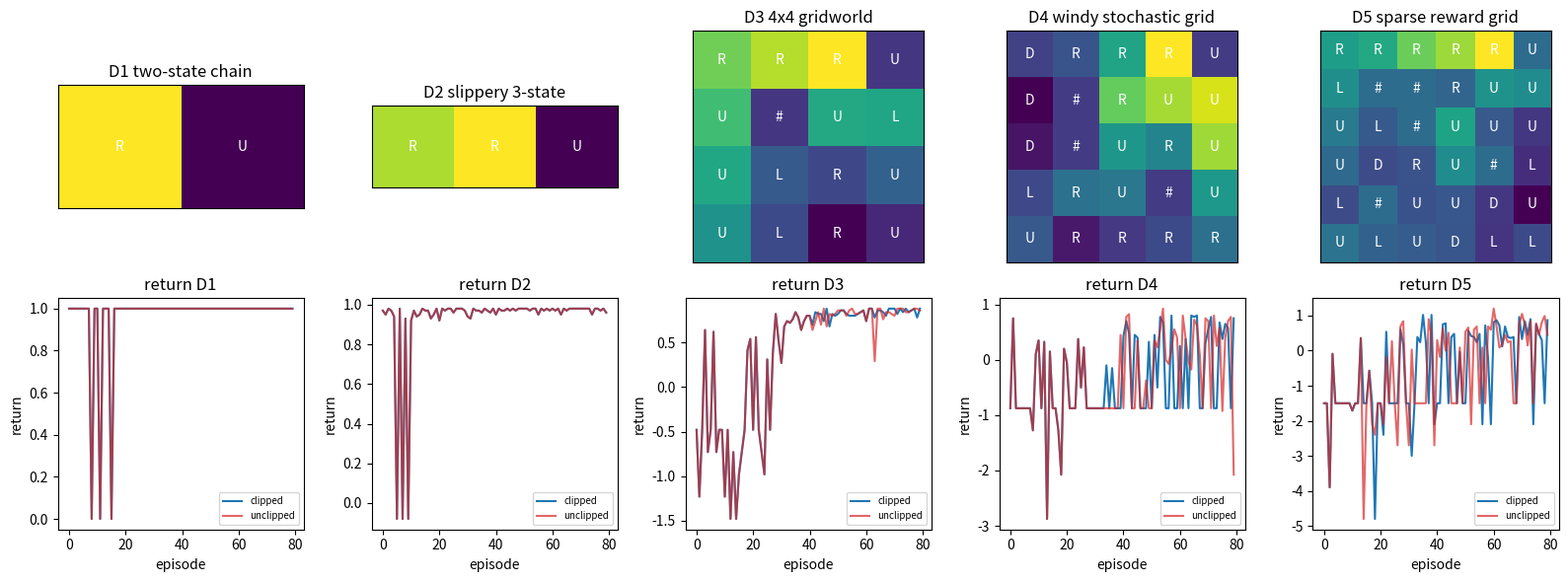

Reproduce this figure in Python.

import math
import random
from dataclasses import dataclass

import matplotlib.pyplot as plt
import numpy as np

SEED = 1113
rng = np.random.default_rng(SEED)
random.seed(SEED)

ACTIONS = np.array([
    [-1, 0],
    [1, 0],
    [0, -1],
    [0, 1],
])
ACTION_NAMES = np.array(["U", "D", "L", "R"])

@dataclass
class LadderEnv:
    name: str
    height: int
    width: int
    start: tuple
    goal: tuple
    walls: tuple
    slip: float
    wind: float
    step_cost: float
    goal_reward: float
    traps: dict
    max_steps: int
    continuous: bool = False

    @property
    def n_states(self):
        return self.height * self.width

    @property
    def n_actions(self):
        return len(ACTIONS)

    def state_index(self, pos):
        row, col = pos
        return row * self.width + col

    def index_state(self, idx):
        row = idx // self.width
        col = idx % self.width
        return (row, col)

    def reset(self):
        return self.state_index(self.start)

    def move(self, pos, action, local_rng):
        actual = int(action)
        if local_rng.random() < self.slip:
            actual = int(local_rng.integers(0, self.n_actions))
        delta = ACTIONS[actual].copy()
        if self.wind > 0.0 and local_rng.random() < self.wind:
            delta = delta + np.array([-1, 0])
        nxt = (pos[0] + int(delta[0]), pos[1] + int(delta[1]))
        bad_row = nxt[0] < 0 or nxt[0] >= self.height
        bad_col = nxt[1] < 0 or nxt[1] >= self.width
        if bad_row or bad_col or nxt in self.walls:
            nxt = pos
        return nxt

    def step(self, state, action, local_rng):
        pos = self.index_state(int(state))
        nxt = self.move(pos, action, local_rng)
        reward = self.step_cost
        done = False
        if nxt in self.traps:
            reward = reward + float(self.traps[nxt])
        if nxt == self.goal:
            reward = reward + self.goal_reward
            done = True
        return self.state_index(nxt), reward, done


def make_rl_ladder(continuous=False):
    envs = []
    envs.append(LadderEnv("D1 two-state chain", 1, 2, (0, 0), (0, 1), tuple(), 0.0, 0.0, 0.0, 1.0, {}, 4, continuous))
    envs.append(LadderEnv("D2 slippery 3-state", 1, 3, (0, 0), (0, 2), tuple(), 0.15, 0.0, -0.01, 1.0, {}, 8, continuous))
    envs.append(LadderEnv("D3 4x4 gridworld", 4, 4, (3, 0), (0, 3), ((1, 1),), 0.05, 0.0, -0.02, 1.0, {(2, 2): -0.25}, 24, continuous))
    envs.append(LadderEnv("D4 windy stochastic grid", 5, 5, (4, 0), (0, 4), ((1, 1), (2, 1), (3, 3)), 0.12, 0.18, -0.025, 1.1, {(2, 3): -0.4}, 35, continuous))
    envs.append(LadderEnv("D5 sparse reward grid", 6, 6, (5, 0), (0, 5), ((1, 1), (1, 2), (2, 2), (3, 4), (4, 1)), 0.18, 0.20, -0.03, 1.5, {(2, 4): -0.6, (4, 4): -0.3}, 50, continuous))
    return envs


def softmax(logits):
    shifted = logits - np.max(logits, axis=-1, keepdims=True)
    exp_logits = np.exp(shifted)
    return exp_logits / np.sum(exp_logits, axis=-1, keepdims=True)


def discounted_returns(rewards, gamma):
    returns = np.zeros(len(rewards), dtype=float)
    running = 0.0
    for t in range(len(rewards) - 1, -1, -1):
        running = float(rewards[t]) + gamma * running
        returns[t] = running
    return returns


def rollout(env, logits, local_rng, gamma=0.9):
    states = []
    actions = []
    rewards = []
    state = env.reset()
    for _ in range(env.max_steps):
        probs = softmax(logits[state])
        action = int(local_rng.choice(env.n_actions, p=probs))
        next_state, reward, done = env.step(state, action, local_rng)
        states.append(state)
        actions.append(action)
        rewards.append(reward)
        state = next_state
        if done:
            break
    returns = discounted_returns(np.array(rewards), gamma)
    return np.array(states), np.array(actions), np.array(rewards), returns


def evaluate_policy(env, logits, episodes=20, gamma=0.9):
    values = []
    local_rng = np.random.default_rng(SEED + env.n_states)
    for _ in range(episodes):
        _, _, rewards, _ = rollout(env, logits, local_rng, gamma)
        values.append(float(np.sum(rewards)))
    return float(np.mean(values))


def value_iteration(env, gamma=0.9, iterations=120):
    values = np.zeros(env.n_states)
    local_rng = np.random.default_rng(SEED)
    for _ in range(iterations):
        new_values = values.copy()
        for state in range(env.n_states):
            pos = env.index_state(state)
            if pos == env.goal:
                continue
            q_values = []
            for action in range(env.n_actions):
                next_state, reward, done = env.step(state, action, local_rng)
                q_values.append(reward + gamma * values[next_state] * (1.0 - float(done)))
            new_values[state] = np.max(q_values)
        values = new_values
    return values


def greedy_logits_from_values(env, values, gamma=0.9, scale=5.0):
    logits = np.zeros((env.n_states, env.n_actions))
    local_rng = np.random.default_rng(SEED + 7)
    for state in range(env.n_states):
        for action in range(env.n_actions):
            next_state, reward, done = env.step(state, action, local_rng)
            logits[state, action] = scale * (reward + gamma * values[next_state] * (1.0 - float(done)))
    return logits


def plot_policy_panel(ax, env, values, logits, title):
    grid = values.reshape(env.height, env.width)
    ax.imshow(grid, cmap="viridis")
    probs = softmax(logits)
    for state in range(env.n_states):
        row, col = env.index_state(state)
        if (row, col) in env.walls:
            ax.text(col, row, "#", ha="center", va="center", color="white")
            continue
        best = int(np.argmax(probs[state]))
        ax.text(col, row, ACTION_NAMES[best], ha="center", va="center", color="white")
    ax.set_title(title)
    ax.set_xticks([])
    ax.set_yticks([])


def summarize_ladder(envs):
    for env in envs:
        print(env.name, "states", env.n_states, "actions", env.n_actions, "slip", env.slip, "wind", env.wind)
        print("start", env.start, "goal", env.goal, "walls", len(env.walls), "traps", env.traps)


def train_reinforce(env, episodes=80, gamma=0.9, lr=0.08, baseline=True):
    logits = np.zeros((env.n_states, env.n_actions))
    value = np.zeros(env.n_states)
    curve = []
    local_rng = np.random.default_rng(SEED + env.n_states)
    for _ in range(episodes):
        states, actions, rewards, returns = rollout(env, logits, local_rng, gamma)
        if len(states) == 0:
            continue
        advantages = returns.copy()
        if baseline:
            advantages = returns - value[states]
            for state, target in zip(states, returns):
                value[state] = value[state] + 0.15 * (target - value[state])
        for state, action, advantage in zip(states, actions, advantages):
            probs = softmax(logits[state])
            grad = -probs
            grad[action] = grad[action] + 1.0
            logits[state] = logits[state] + lr * advantage * grad
        curve.append(float(np.sum(rewards)))
    return logits, value, np.array(curve)


def train_actor_critic(env, episodes=80, gamma=0.9, actor_lr=0.05, critic_lr=0.12, normalize=True):
    logits = np.zeros((env.n_states, env.n_actions))
    value = np.zeros(env.n_states)
    curve = []
    local_rng = np.random.default_rng(SEED + 2 * env.n_states)
    for _ in range(episodes):
        states = []
        actions = []
        deltas = []
        rewards = []
        state = env.reset()
        for _ in range(env.max_steps):
            probs = softmax(logits[state])
            action = int(local_rng.choice(env.n_actions, p=probs))
            next_state, reward, done = env.step(state, action, local_rng)
            target = reward + gamma * value[next_state] * (1.0 - float(done))
            delta = target - value[state]
            value[state] = value[state] + critic_lr * delta
            states.append(state)
            actions.append(action)
            deltas.append(delta)
            rewards.append(reward)
            state = next_state
            if done:
                break
        advantages = np.array(deltas)
        if normalize and len(advantages) > 1:
            advantages = (advantages - np.mean(advantages)) / (np.std(advantages) + 1e-8)
        for state, action, advantage in zip(states, actions, advantages):
            probs = softmax(logits[state])
            grad = -probs
            grad[action] = grad[action] + 1.0
            logits[state] = logits[state] + actor_lr * advantage * grad
        curve.append(float(np.sum(rewards)))
    return logits, value, np.array(curve)


def gae_advantages(rewards, values, next_values, dones, gamma=0.9, lam=0.95):
    deltas = rewards + gamma * next_values * (1.0 - dones) - values
    adv = np.zeros_like(rewards, dtype=float)
    running = 0.0
    for t in range(len(rewards) - 1, -1, -1):
        running = deltas[t] + gamma * lam * (1.0 - dones[t]) * running
        adv[t] = running
    return deltas, adv


def train_gae_policy(env, lam=0.95, episodes=80, gamma=0.9):
    logits = np.zeros((env.n_states, env.n_actions))
    value = np.zeros(env.n_states)
    curve = []
    local_rng = np.random.default_rng(SEED + int(100 * lam) + env.n_states)
    for _ in range(episodes):
        states, actions, rewards, returns = rollout(env, logits, local_rng, gamma)
        if len(states) == 0:
            continue
        next_values = np.zeros(len(states))
        dones = np.zeros(len(states))
        for i, state in enumerate(states):
            if i + 1 < len(states):
                next_values[i] = value[states[i + 1]]
            else:
                dones[i] = 1.0
        _, advantages = gae_advantages(rewards, value[states], next_values, dones, gamma, lam)
        for state, target in zip(states, returns):
            value[state] = value[state] + 0.12 * (target - value[state])
        if len(advantages) > 1:
            advantages = (advantages - np.mean(advantages)) / (np.std(advantages) + 1e-8)
        for state, action, advantage in zip(states, actions, advantages):
            probs = softmax(logits[state])
            grad = -probs
            grad[action] = grad[action] + 1.0
            logits[state] = logits[state] + 0.05 * advantage * grad
        curve.append(float(np.sum(rewards)))
    return logits, value, np.array(curve)


def ppo_surrogate(old_probs, new_probs, actions, advantages, clip=0.2):
    chosen_old = old_probs[np.arange(len(actions)), actions]
    chosen_new = new_probs[np.arange(len(actions)), actions]
    ratios = chosen_new / np.maximum(chosen_old, 1e-8)
    unclipped = ratios * advantages
    clipped = np.clip(ratios, 1.0 - clip, 1.0 + clip) * advantages
    return ratios, np.minimum(unclipped, clipped)


def train_ppo(env, episodes=80, gamma=0.9, clip=0.2, clipped=True):
    logits = np.zeros((env.n_states, env.n_actions))
    value = np.zeros(env.n_states)
    curve = []
    local_rng = np.random.default_rng(SEED + 3 * env.n_states)
    for _ in range(episodes):
        states, actions, rewards, returns = rollout(env, logits, local_rng, gamma)
        if len(states) == 0:
            continue
        old_probs = softmax(logits[states])
        advantages = returns - value[states]
        if len(advantages) > 1:
            advantages = (advantages - np.mean(advantages)) / (np.std(advantages) + 1e-8)
        for _epoch in range(3):
            new_probs = softmax(logits[states])
            ratios, weights = ppo_surrogate(old_probs, new_probs, actions, advantages, clip)
            if not clipped:
                weights = ratios * advantages
            for state, action, weight in zip(states, actions, weights):
                probs = softmax(logits[state])
                grad = -probs
                grad[action] = grad[action] + 1.0
                logits[state] = logits[state] + 0.04 * weight * grad
        for state, target in zip(states, returns):
            value[state] = value[state] + 0.15 * (target - value[state])
        curve.append(float(np.sum(rewards)))
    return logits, value, np.array(curve)


def distributional_backup(rewards, gamma):
    atoms = discounted_returns(np.array(rewards, dtype=float), gamma)
    probs = np.ones_like(atoms) / len(atoms)
    return atoms, probs, float(atoms[0])


def train_distributional(env, atoms=21, episodes=60, gamma=0.9):
    support = np.linspace(-1.0, 2.0, atoms)
    pmf = np.ones((env.n_states, env.n_actions, atoms)) / atoms
    logits = np.zeros((env.n_states, env.n_actions))
    curve = []
    errors = []
    optimal = value_iteration(env, gamma)
    local_rng = np.random.default_rng(SEED + 4 * env.n_states)
    for _ in range(episodes):
        state = env.reset()
        episode_reward = 0.0
        for _step in range(env.max_steps):
            means = np.sum(pmf[state] * support[None, :], axis=1)
            action = int(np.argmax(means + local_rng.normal(0.0, 0.03, env.n_actions)))
            next_state, reward, done = env.step(state, action, local_rng)
            next_action = int(np.argmax(np.sum(pmf[next_state] * support[None, :], axis=1)))
            shifted = reward + gamma * support * (1.0 - float(done))
            target = np.interp(support, shifted, pmf[next_state, next_action], left=0.0, right=0.0)
            if np.sum(target) <= 0.0:
                nearest = int(np.argmin(np.abs(support - reward)))
                target = np.zeros(atoms)
                target[nearest] = 1.0
            target = target / np.sum(target)
            pmf[state, action] = 0.9 * pmf[state, action] + 0.1 * target
            episode_reward = episode_reward + reward
            state = next_state
            if done:
                break
        learned = np.max(np.sum(pmf * support[None, None, :], axis=2), axis=1)
        errors.append(float(np.mean(np.abs(learned - optimal))))
        curve.append(episode_reward)
    values = np.max(np.sum(pmf * support[None, None, :], axis=2), axis=1)
    logits = greedy_logits_from_values(env, values, gamma)
    spread = np.mean(np.std(pmf * support[None, None, :], axis=2))
    return logits, values, np.array(errors), float(spread)


def continuous_features(state, action):
    return np.array([1.0, state, action, state * action, action * action])


def deterministic_actor_critic(reward, next_q, gamma):
    target = reward + gamma * next_q
    critic_prediction = 0.4
    critic_error = target - critic_prediction
    return target, critic_error


def td3_toy_update(state, reward, next_state, actor_w, q1_w, q2_w, gamma=0.9, noise=0.05):
    action = float(np.tanh(actor_w * state))
    next_action = float(np.clip(np.tanh(actor_w * next_state) + noise, -1.0, 1.0))
    q1_next = float(continuous_features(next_state, next_action) @ q1_w)
    q2_next = float(continuous_features(next_state, next_action) @ q2_w)
    target = reward + gamma * min(q1_next, q2_next)
    prediction = float(continuous_features(state, action) @ q1_w)
    td_error = target - prediction
    q1_w = q1_w + 0.05 * td_error * continuous_features(state, action)
    return action, target, td_error, q1_w


def train_td3_ladder(env, episodes=70, gamma=0.9, twin=True):
    actor_w = 0.2
    q1_w = np.array([0.0, 0.2, 0.1, 0.0, -0.05])
    q2_w = np.array([-0.02, 0.15, 0.08, 0.0, -0.08])
    curve = []
    local_rng = np.random.default_rng(SEED + 5 * env.n_states)
    for _ in range(episodes):
        state = 0.0
        total = 0.0
        for _step in range(env.max_steps):
            action = float(np.clip(np.tanh(actor_w * state) + local_rng.normal(0.0, 0.15), -1.0, 1.0))
            target_position = 1.0
            next_state = float(np.clip(state + 0.25 * action + local_rng.normal(0.0, 0.03), -1.2, 1.2))
            reward = -abs(target_position - next_state) - 0.05 * action * action
            next_action = float(np.clip(np.tanh(actor_w * next_state) + local_rng.normal(0.0, 0.05), -1.0, 1.0))
            q1_next = float(continuous_features(next_state, next_action) @ q1_w)
            q2_next = float(continuous_features(next_state, next_action) @ q2_w)
            next_value = min(q1_next, q2_next) if twin else q1_next
            target = reward + gamma * next_value
            feat = continuous_features(state, action)
            td_error_1 = target - float(feat @ q1_w)
            td_error_2 = target - float(feat @ q2_w)
            q1_w = q1_w + 0.03 * td_error_1 * feat
            q2_w = q2_w + 0.03 * td_error_2 * feat
            actor_grad = q1_w[2] + q1_w[3] * state + 2.0 * q1_w[4] * np.tanh(actor_w * state)
            actor_w = actor_w + 0.01 * actor_grad * state
            total = total + reward
            state = next_state
        curve.append(total)
    values = np.linspace(-1.0, 1.0, env.n_states)
    logits = np.tile(np.array([-actor_w, actor_w, -0.5 * actor_w, 0.5 * actor_w]), (env.n_states, 1))
    return logits, values, np.array(curve)



old_probs = np.array([[0.731, 0.269]])
new_probs = np.array([[0.900, 0.100]])
actions = np.array([0])
advantages = np.array([2.620])
ratios, objective = ppo_surrogate(old_probs, new_probs, actions, advantages, clip=0.2)
unclipped = ratios[0] * advantages[0]
clipped_value = 1.2 * advantages[0]

print("ratio", ratios[0])
print("unclipped", unclipped)
print("clipped objective", objective[0])

assert round(advantages[0], 3) == 2.620
assert round(ratios[0], 3) == 1.231
assert round(clipped_value, 3) == 3.144
assert round(objective[0], 3) == 3.144



negative_advantages = np.array([-2.620])
negative_ratios, negative_objective = ppo_surrogate(old_probs, new_probs, actions, negative_advantages, clip=0.2)

print("negative-advantage ratio", negative_ratios[0])
print("negative-advantage objective", negative_objective[0])
assert negative_objective[0] < 0.0



envs = make_rl_ladder()
summarize_ladder(envs)

for env in envs:
    sample_state = env.reset()
    sample_next, sample_reward, sample_done = env.step(sample_state, 3, np.random.default_rng(SEED))
    print(env.name, "sample", sample_state, "->", sample_next, "reward", round(sample_reward, 3), "done", sample_done)



results = []
artifacts = []
for env in envs:
    clipped_logits, clipped_values, clipped_curve = train_ppo(env, clipped=True)
    raw_logits, raw_values, raw_curve = train_ppo(env, clipped=False)
    clipped_return = evaluate_policy(env, clipped_logits)
    raw_return = evaluate_policy(env, raw_logits)
    artifacts.append((env, clipped_logits, clipped_values, clipped_curve, raw_curve))
    results.append((env.name, clipped_return, raw_return))

print("rung | clipped_return | unclipped_return")
for name, clipped_return, raw_return in results:
    print(name, round(clipped_return, 3), round(raw_return, 3))



fig, axes = plt.subplots(2, 5, figsize=(16, 6))
for ax, (env, logits, values, clipped_curve, raw_curve) in zip(axes[0], artifacts):
    plot_policy_panel(ax, env, values, logits, env.name)
for ax, (env, logits, values, clipped_curve, raw_curve) in zip(axes[1], artifacts):
    ax.plot(clipped_curve, label="clipped", color="tab:blue")
    ax.plot(raw_curve, label="unclipped", color="tab:red", alpha=0.7)
    ax.set_title("return " + env.name.split()[0])
    ax.set_xlabel("episode")
    ax.set_ylabel("return")
    ax.legend(fontsize=7)
plt.tight_layout()



d5_old = np.array([[0.20, 0.80]])
d5_new = np.array([[0.95, 0.05]])
d5_actions = np.array([0])
d5_advantages = np.array([1.5])
d5_ratios, d5_objective = ppo_surrogate(d5_old, d5_new, d5_actions, d5_advantages, clip=0.2)
raw_objective = d5_ratios[0] * d5_advantages[0]

print("destructive ratio", round(d5_ratios[0], 3))
print("raw objective", round(raw_objective, 3))
print("clipped objective", round(d5_objective[0], 3))
assert d5_objective[0] < raw_objective


# Your code here


# Your code here
